3-way image classification set "assets" from GitHub (SirYorch/mobile-app-zernike-shape-signature); label vocabulary: circle, square, triangle.

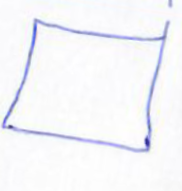
Label: square

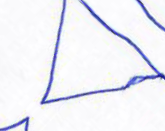
Label: triangle

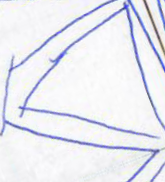
Label: triangle

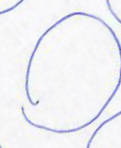
Label: circle

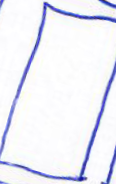
Label: square

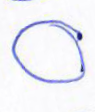
Label: circle
